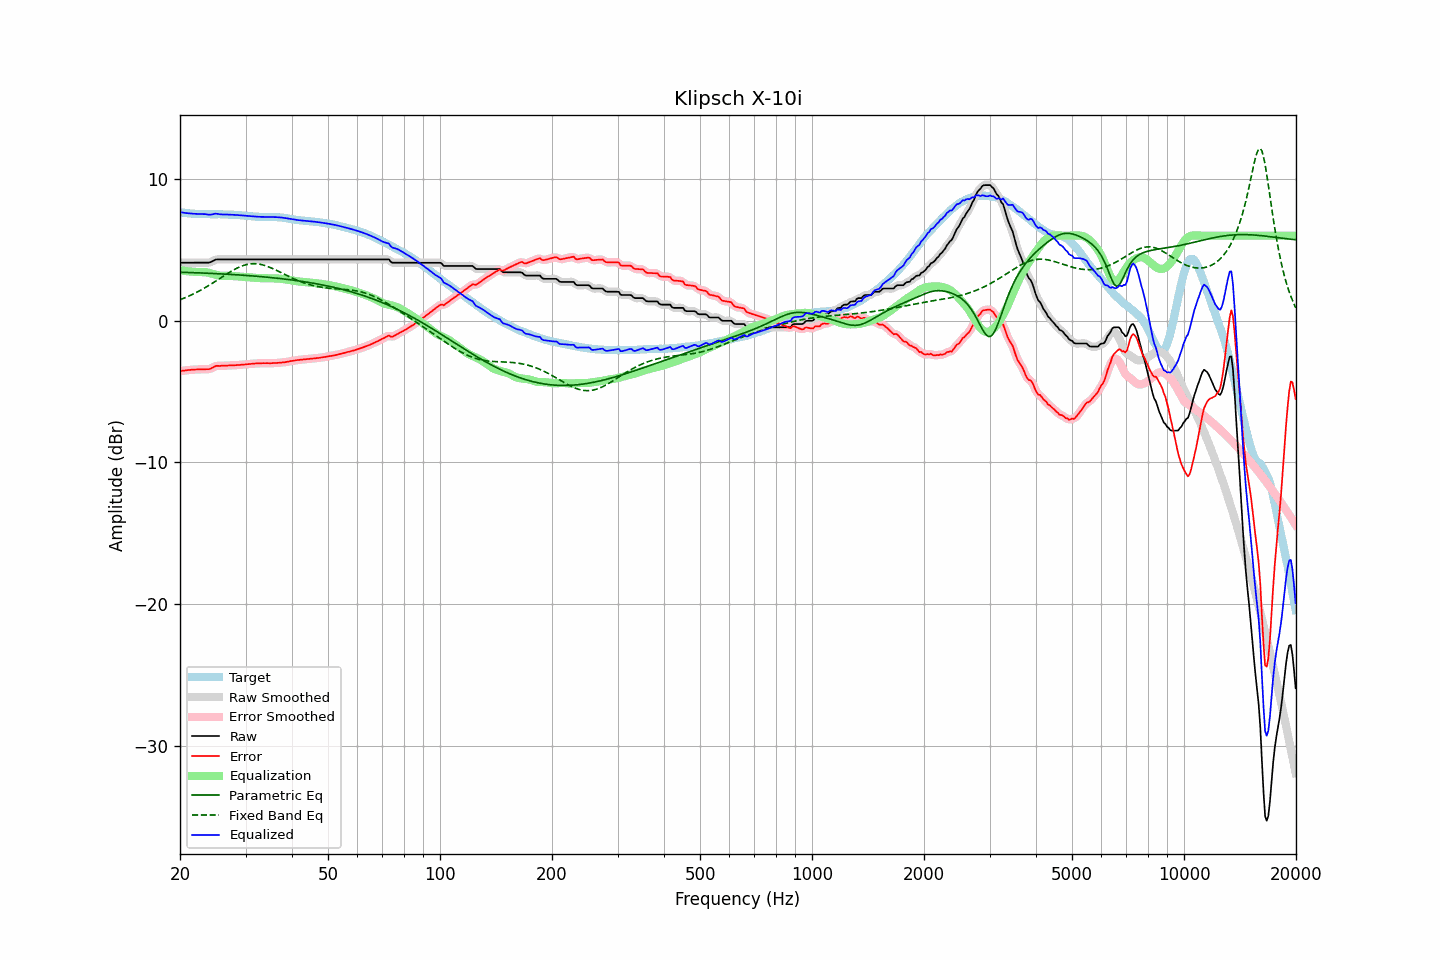

The table this chart was drawn from, first rows:
frequency, raw, error, smoothed, error_smoothed, equalization, parametric_eq, fixed_band_eq, equalized_raw, equalized_smoothed, target
20.00, 4.09, -3.56, 4.09, -3.56, 3.56, 3.42, 1.48, 7.65, 7.65, 7.65
20.20, 4.09, -3.54, 4.09, -3.54, 3.54, 3.42, 1.52, 7.64, 7.64, 7.63
20.40, 4.09, -3.53, 4.09, -3.53, 3.53, 3.41, 1.57, 7.62, 7.62, 7.62
20.61, 4.09, -3.52, 4.09, -3.51, 3.51, 3.41, 1.61, 7.61, 7.61, 7.61
20.81, 4.09, -3.50, 4.09, -3.50, 3.50, 3.41, 1.66, 7.59, 7.59, 7.59
21.02, 4.09, -3.48, 4.09, -3.49, 3.49, 3.40, 1.71, 7.58, 7.58, 7.58
21.23, 4.09, -3.47, 4.09, -3.47, 3.47, 3.40, 1.76, 7.57, 7.57, 7.57
21.44, 4.09, -3.46, 4.09, -3.46, 3.46, 3.39, 1.82, 7.56, 7.56, 7.56
21.66, 4.09, -3.45, 4.09, -3.45, 3.46, 3.39, 1.87, 7.55, 7.55, 7.55
21.87, 4.09, -3.45, 4.09, -3.45, 3.45, 3.39, 1.93, 7.54, 7.54, 7.54
22.09, 4.09, -3.44, 4.09, -3.44, 3.44, 3.38, 1.98, 7.53, 7.53, 7.53
22.31, 4.09, -3.44, 4.09, -3.44, 3.44, 3.38, 2.04, 7.53, 7.53, 7.53
22.54, 4.09, -3.43, 4.09, -3.43, 3.43, 3.37, 2.10, 7.53, 7.53, 7.52
22.76, 4.09, -3.43, 4.09, -3.43, 3.44, 3.37, 2.16, 7.53, 7.53, 7.52
22.99, 4.09, -3.43, 4.09, -3.42, 3.44, 3.36, 2.23, 7.53, 7.53, 7.52
23.22, 4.09, -3.42, 4.09, -3.42, 3.43, 3.36, 2.29, 7.53, 7.53, 7.52
23.45, 4.09, -3.42, 4.09, -3.43, 3.42, 3.35, 2.36, 7.52, 7.51, 7.52
23.69, 4.09, -3.42, 4.09, -3.42, 3.40, 3.35, 2.42, 7.50, 7.49, 7.52
23.92, 4.09, -3.42, 4.10, -3.41, 3.38, 3.34, 2.49, 7.47, 7.48, 7.51
24.16, 4.13, -3.38, 4.13, -3.38, 3.35, 3.34, 2.56, 7.48, 7.48, 7.51
24.40, 4.18, -3.33, 4.19, -3.32, 3.32, 3.33, 2.63, 7.50, 7.50, 7.51
24.65, 4.24, -3.27, 4.25, -3.26, 3.28, 3.33, 2.71, 7.52, 7.53, 7.51
24.89, 4.30, -3.20, 4.29, -3.22, 3.25, 3.32, 2.78, 7.55, 7.54, 7.51
25.14, 4.32, -3.18, 4.32, -3.19, 3.22, 3.32, 2.85, 7.54, 7.54, 7.51
25.39, 4.32, -3.19, 4.33, -3.18, 3.20, 3.31, 2.92, 7.52, 7.52, 7.51
25.65, 4.32, -3.19, 4.33, -3.18, 3.18, 3.31, 3.00, 7.50, 7.50, 7.51
25.91, 4.32, -3.18, 4.32, -3.18, 3.17, 3.30, 3.07, 7.49, 7.49, 7.50
26.16, 4.32, -3.17, 4.32, -3.18, 3.17, 3.29, 3.15, 7.49, 7.49, 7.50
26.43, 4.32, -3.17, 4.32, -3.17, 3.17, 3.29, 3.22, 7.49, 7.49, 7.50
26.69, 4.32, -3.17, 4.32, -3.17, 3.17, 3.28, 3.29, 7.49, 7.49, 7.49
26.96, 4.32, -3.16, 4.32, -3.16, 3.16, 3.27, 3.36, 7.49, 7.49, 7.48
27.23, 4.32, -3.16, 4.32, -3.16, 3.16, 3.27, 3.43, 7.48, 7.48, 7.48
27.50, 4.32, -3.15, 4.32, -3.15, 3.15, 3.26, 3.50, 7.48, 7.48, 7.48
27.77, 4.32, -3.15, 4.32, -3.15, 3.15, 3.25, 3.56, 7.47, 7.47, 7.48
28.05, 4.32, -3.14, 4.32, -3.14, 3.14, 3.25, 3.62, 7.46, 7.46, 7.46
28.33, 4.32, -3.14, 4.32, -3.13, 3.13, 3.24, 3.68, 7.46, 7.46, 7.46
28.62, 4.32, -3.12, 4.32, -3.13, 3.13, 3.23, 3.74, 7.45, 7.45, 7.45
28.90, 4.32, -3.12, 4.32, -3.12, 3.12, 3.23, 3.79, 7.44, 7.44, 7.44
29.19, 4.32, -3.11, 4.32, -3.11, 3.11, 3.22, 3.84, 7.43, 7.43, 7.43
29.48, 4.32, -3.09, 4.32, -3.10, 3.10, 3.21, 3.88, 7.42, 7.42, 7.42
29.78, 4.32, -3.09, 4.32, -3.09, 3.09, 3.20, 3.92, 7.41, 7.41, 7.42
30.08, 4.32, -3.08, 4.32, -3.08, 3.08, 3.19, 3.95, 7.40, 7.40, 7.40
30.38, 4.32, -3.07, 4.32, -3.07, 3.07, 3.19, 3.97, 7.39, 7.39, 7.39
30.68, 4.32, -3.06, 4.32, -3.06, 3.06, 3.18, 3.99, 7.38, 7.38, 7.39
30.99, 4.32, -3.05, 4.32, -3.05, 3.05, 3.17, 4.01, 7.37, 7.37, 7.37
31.30, 4.32, -3.03, 4.32, -3.04, 3.04, 3.16, 4.02, 7.36, 7.36, 7.36
31.61, 4.32, -3.03, 4.32, -3.03, 3.03, 3.15, 4.02, 7.35, 7.35, 7.35
31.93, 4.32, -3.02, 4.32, -3.02, 3.02, 3.14, 4.02, 7.34, 7.34, 7.34
32.24, 4.32, -3.01, 4.32, -3.01, 3.01, 3.13, 4.01, 7.34, 7.34, 7.34
32.57, 4.32, -3.01, 4.32, -3.01, 3.01, 3.12, 3.99, 7.33, 7.33, 7.33
32.89, 4.32, -3.00, 4.32, -3.00, 3.00, 3.11, 3.97, 7.33, 7.33, 7.33
33.22, 4.32, -3.00, 4.32, -3.00, 3.00, 3.10, 3.95, 7.32, 7.32, 7.32
33.55, 4.32, -2.99, 4.32, -3.00, 3.00, 3.09, 3.92, 7.32, 7.32, 7.32
33.89, 4.32, -3.00, 4.32, -2.99, 3.00, 3.08, 3.88, 7.32, 7.32, 7.32
34.23, 4.32, -2.99, 4.32, -3.00, 3.00, 3.07, 3.85, 7.32, 7.32, 7.32
34.57, 4.32, -3.00, 4.32, -3.00, 3.00, 3.06, 3.80, 7.32, 7.32, 7.32
34.92, 4.32, -3.00, 4.32, -3.00, 3.00, 3.05, 3.76, 7.32, 7.32, 7.33
35.27, 4.32, -3.00, 4.32, -3.00, 2.99, 3.04, 3.71, 7.32, 7.32, 7.32
35.62, 4.32, -2.99, 4.32, -2.99, 2.99, 3.03, 3.66, 7.32, 7.32, 7.31
35.97, 4.32, -2.98, 4.32, -2.99, 2.99, 3.01, 3.61, 7.31, 7.31, 7.31
... 635 more rows
